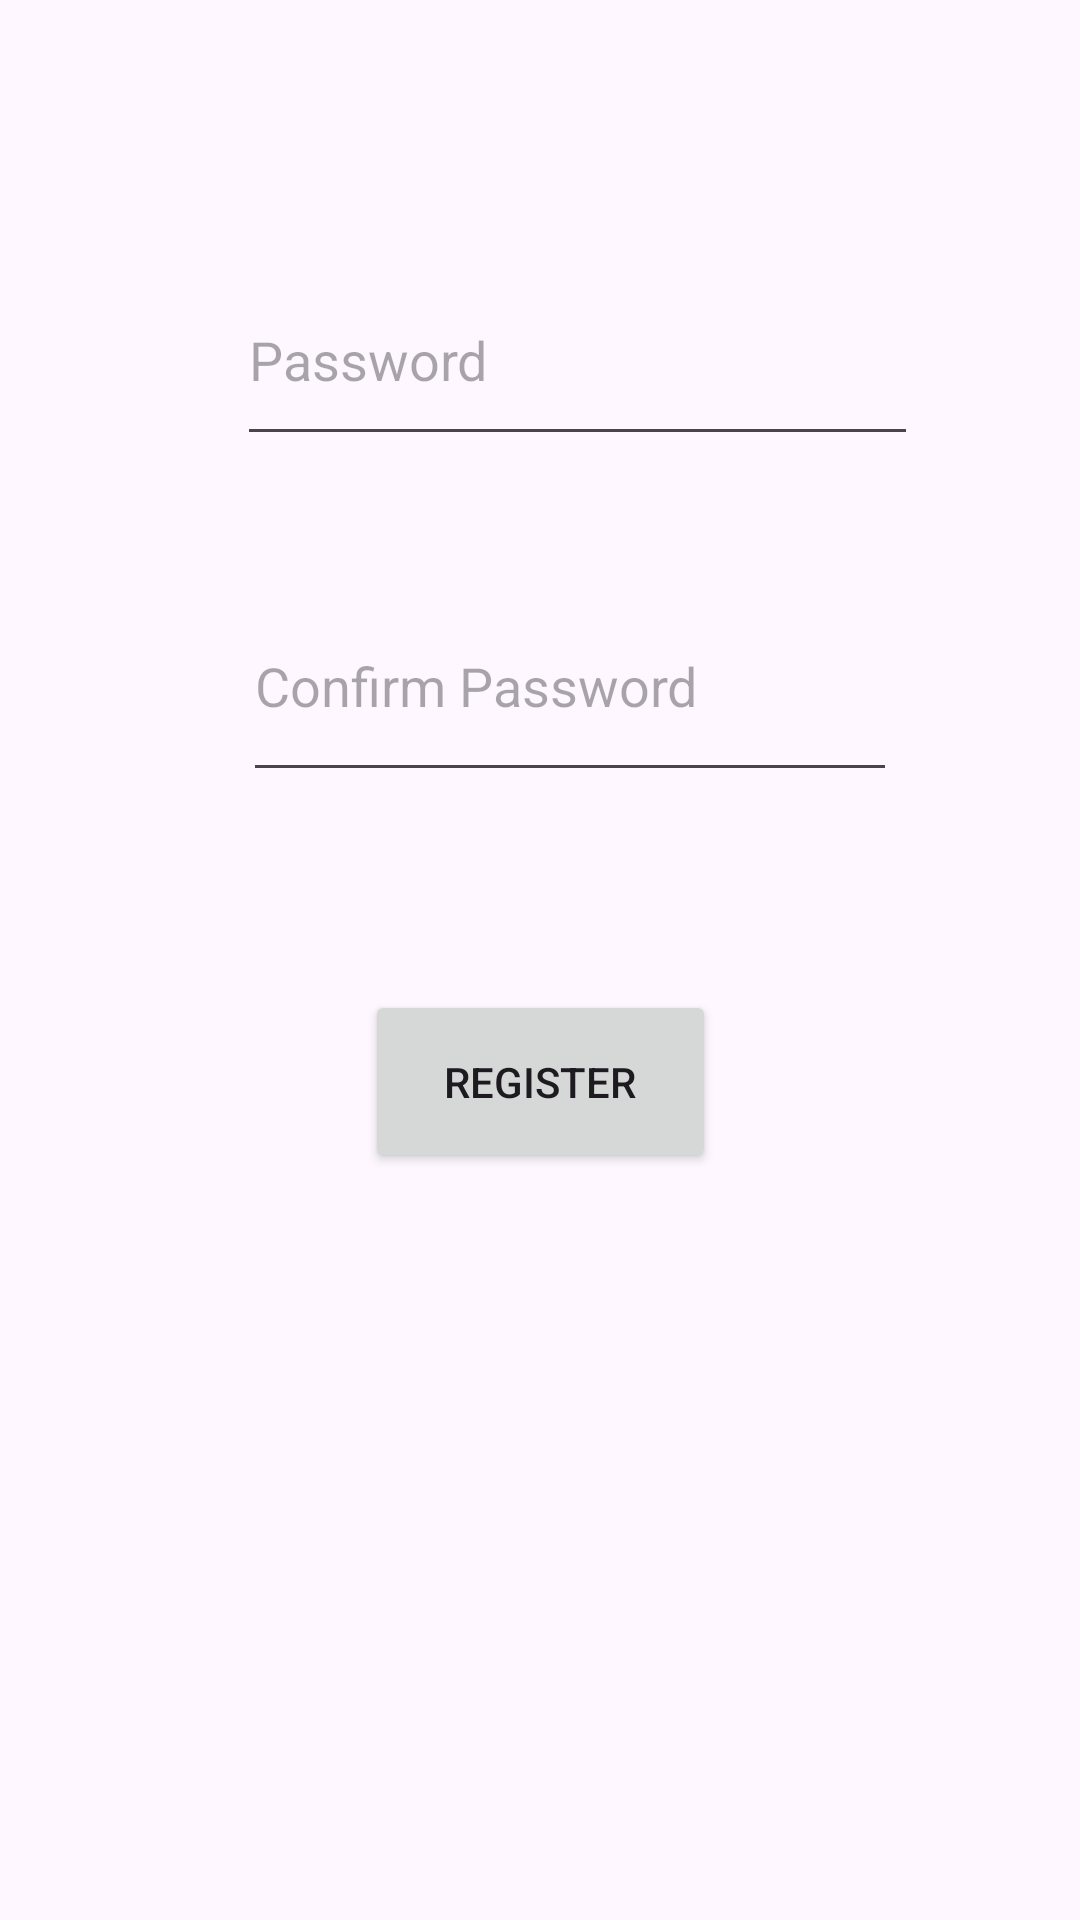

Here is an Android app screen rendered from its layout file. Give the layout XML and the strings, colors and styles it references.
<!-- AndroidManifest.xml: application theme Theme.Week_5_Databases -->
<!-- res/layout/activity_week5_register.xml -->
<?xml version="1.0" encoding="utf-8"?>
<androidx.constraintlayout.widget.ConstraintLayout xmlns:android="http://schemas.android.com/apk/res/android"
    xmlns:app="http://schemas.android.com/apk/res-auto"
    xmlns:tools="http://schemas.android.com/tools"
    android:layout_width="match_parent"
    android:layout_height="match_parent"
    tools:context=".Week5_Register">

    <EditText
        android:id="@+id/ET_password_register"
        android:layout_width="227dp"
        android:layout_height="67dp"
        android:layout_marginTop="26dp"
        android:ems="10"
        android:hint="Password"
        android:inputType="textPassword"
        app:layout_constraintStart_toStartOf="@+id/ET_register_name"
        app:layout_constraintTop_toBottomOf="@+id/ET_register_name" />

    <EditText
        android:id="@+id/ET_register_name"
        android:layout_width="231dp"
        android:layout_height="0dp"
        android:layout_marginStart="79dp"
        android:layout_marginTop="88dp"
        android:layout_marginBottom="271dp"
        android:ems="10"
        android:hint="Name"
        android:inputType="text"
        app:layout_constraintBottom_toTopOf="@+id/register_new"
        app:layout_constraintStart_toStartOf="parent"
        app:layout_constraintTop_toTopOf="parent" />

    <EditText
        android:id="@+id/ET_password_confirm"
        android:layout_width="218dp"
        android:layout_height="74dp"
        android:layout_marginStart="2dp"
        android:layout_marginTop="38dp"
        android:ems="10"
        android:hint="Confirm Password"
        android:inputType="textPassword"
        app:layout_constraintStart_toStartOf="@+id/ET_password_register"
        app:layout_constraintTop_toBottomOf="@+id/ET_password_register" />

    <Button
        android:id="@+id/register_new"
        android:layout_width="117dp"
        android:layout_height="61dp"
        android:layout_marginBottom="249dp"
        android:text="Register"
        app:layout_constraintBottom_toBottomOf="parent"
        app:layout_constraintEnd_toEndOf="parent"
        app:layout_constraintStart_toStartOf="parent"
        app:layout_constraintTop_toBottomOf="@+id/ET_register_name" />

</androidx.constraintlayout.widget.ConstraintLayout>
<!-- resources referenced by this layout -->
<resources>
  <style name="Theme.Week_5_Databases" parent="Base.Theme.Week_5_Databases" />
  <style name="Base.Theme.Week_5_Databases" parent="Theme.Material3.DayNight.NoActionBar">
          
          
      </style>
</resources>
